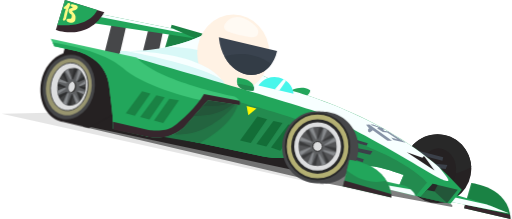
t = 0.00 s
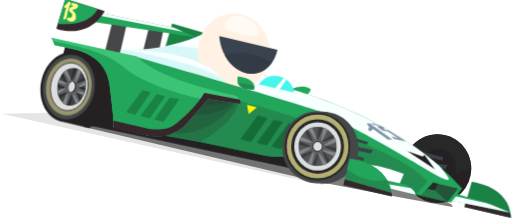
t = 0.15 s
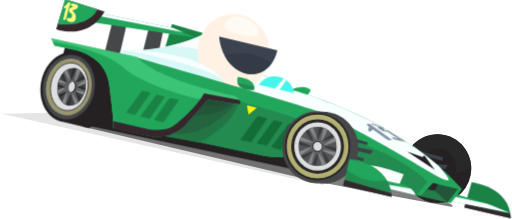
t = 0.30 s
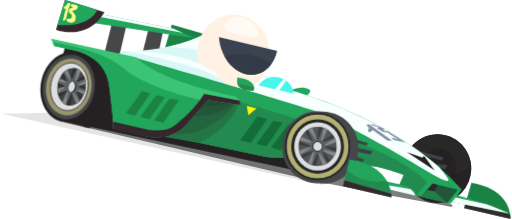
t = 0.45 s

The animated SVG that drew these frames (rendered in a browser with its animation timeline set to each time). Animation: 4 CSS @keyframes rules; one cycle of 0.60 s, repeats indefinitely.

<svg xmlns="http://www.w3.org/2000/svg" xmlns:xlink="http://www.w3.org/1999/xlink" viewBox="0 0 551 236">
  <defs>
    <clipPath id="clip-left-wheel" x="52.48" y="68.52" width="50.35" height="50.35" maskUnits="userSpaceOnUse">
      <ellipse cx="76.77" cy="93.53" rx="20.45" ry="15.17" transform="translate(-29.2 151.96) rotate(-79.49)" fill="#424344"/>
    </clipPath>
    <clipPath id="clip-right-wheel" x="316.69" y="132.66" width="50.35" height="50.35" maskUnits="userSpaceOnUse">
      <ellipse cx="341.87" cy="157.83" rx="20.49" ry="21.15" fill="#545557"/>
    </clipPath>
  </defs>
  <g id="Layer-p2">
    <polygon points="101.75 120.45 1.32 122.46 348.47 199.62 347.9 162.92 101.75 120.45" opacity="0.1"/>
    <polygon points="89.16 136.61 338.17 195.05 421.34 210.97 486.99 223.1 486.99 220.93 473.53 213.04 397.12 195.28 247.32 156.06 101.75 112.98 89.16 136.61" opacity="0.5"/>
    <g>
      <ellipse cx="471.12" cy="181.75" rx="36.43" ry="37.1" fill="#262223"/>
      <path d="M473,190.5c17.75-2.56,28.32-6.79,34.54-10.53-.91-19.66-16.85-35.32-36.38-35.32-20.12,0-36.43,16.61-36.43,37.1,0,.51,0,1,0,1.53C442.06,188.56,454.12,193.23,473,190.5Z" fill="#282828"/>
      <ellipse cx="472.13" cy="182.48" rx="18.97" ry="22.62" fill="#252122"/>
      <polygon points="441.07 160.03 477.21 169.53 476.36 173.35 447.73 165.7 450.57 174.63 481.75 177.89 479.91 182.14 444.76 177.89 441.07 160.03" fill="#3b4049"/>
    </g>
    <g id="car-body2">
      <path d="M312.38,98s11.41-7.08,21.47-.85c0,0,.64,6.38-10.74,8.29Z" fill="#22a65b"/>
      <g>
        <path d="M549.73,236c-.94-34.49-42.19-38.83-42.19-38.83l-7.79,27.21Z" fill="#1a8244"/>
        <path d="M499.75,224.38l50,11.62a41.75,41.75,0,0,0-.36-4.45L500.92,220.3Z" fill="#36272d"/>
        <g>
          <path d="M547.37,229.76s-21.83-9.26-30-11.71l-32.78-9.83-4.92,8.22Z" fill="#22a65b"/>
          <path d="M486.52,212.09l-3.5,5,64.35,12.65s-13.27-5.63-23-9.27Z" fill="#f7ffff"/>
        </g>
      </g>
      <g>
        <path d="M270.28,75.49l34.37,16.3,9.05,6.07S429.59,127,497.2,204.54L485.15,219.7l-36.85-8.5-19-10.21,5.24-12.47s-31.11-11.55-39.4-9l-16.25,5.17L186,89.17,207.21,59.4Z" fill="#22a65b"/>
        <path d="M304.65,91.79l-34.37-16.3L240.88,68,209.2,87.81c30.61,7.37,135.21,34.43,135.21,34.43L362,129.7s43.73,23,76.75,42.45,39.33,23.17,43.66,22.89c2.28-.15-3.59-7.75-9.63-14.87C405,120.82,313.7,97.86,313.7,97.86Z" fill="#f7ffff"/>
        <g>
          <path d="M447.87,211l12-14.37s-21.59-26.36-94.3-49.32c0,0-4.27,12.35-9.06,26.31l22.43,11.1,16.25-5.17c8.29-2.55,39.4,9,39.4,9L429.31,201Z" fill="#238b4f"/>
          <polygon points="381.26 150.11 396 154.29 394.65 157.06 383.39 153.94 382.89 159.25 401.03 162.87 398.62 166.69 382.04 162.94 381.54 168.68 391.68 171.51 390.47 174.77 377.65 170.52 381.26 150.11" fill="#3b4049"/>
        </g>
        <g>
          <polygon points="452.87 212.25 481.64 218.89 492.94 204.39 465.94 198.09 452.87 212.25" fill="#235639"/>
          <polygon points="466.11 209.64 471.2 199.31 465.94 198.09 457.96 206.73 466.11 209.64" fill="#282828"/>
          <polygon points="452.87 212.25 481.35 218.82 468 206.33 459.72 204.83 452.87 212.25" fill="#237e49"/>
        </g>
        <g>
          <path d="M316,101.16a20.71,20.71,0,0,0-37.83-9Z" fill="#47f6eb"/>
          <path d="M295.6,96.33l5.06,1.2,7.25-10.43a21.89,21.89,0,0,0-2.69-1.71Z" fill="#f7ffff"/>
        </g>
      </g>
      <g>
        <g>
          <path d="M176.46,54.72c.42-.7,8.22-28.06,8.22-28.06l41,11.77Z" fill="#1a8244"/>
          <polygon points="120.12 25.6 111.97 57.84 127.77 62.02 135.78 27.44 120.12 25.6" fill="#464749"/>
          <polygon points="159.52 31.91 152.72 58.98 170.29 57.56 175.37 33.37 159.52 31.91" fill="#464749"/>
          <g>
            <path d="M129.33,55s51,3.31,94.89-19.94l-6.8,53.72Z" fill="#d8f8f7"/>
            <path d="M221.54,56.17,224.22,35a167.75,167.75,0,0,1-43,15.27C191.26,50.79,211.72,52.28,221.54,56.17Z" fill="#f7ffff"/>
          </g>
          <polygon points="108.78 15.32 186.24 31.05 210.33 41.47 99.14 24.82 108.78 15.32" fill="#22a65b"/>
          <polygon points="106.08 17.98 196.74 35.6 186.24 31.05 108.78 15.32 106.08 17.98" fill="#f7ffff"/>
        </g>
        <g>
          <path d="M69.64,0,59.81,32.28S93.92,44.85,112,13.1Z" fill="#36272d"/>
          <path d="M104.52,10.8,69.64,0,61.46,26.88C68.33,27.67,94.9,29.4,104.52,10.8Z" fill="#22a65b"/>
          <path d="M73.56,3.36h-.18c-.24-.07-.66.17-.66.17s-.5.25-.56.48a4.46,4.46,0,0,1-1.49,2c-.09.09-1.22,1-1.56,1.25a5.73,5.73,0,0,0-.78.85,1.19,1.19,0,0,0-.06.34,1.68,1.68,0,0,0,.39.9,1.37,1.37,0,0,0,.45.25c.19,0,1-.19,1.15-.18.71,0-.29,2.23-.4,2.48a65,65,0,0,0-1.67,7.23c-.24.62-.5,1.24-.8,1.84-.2.42.6,1.21.83,1.27,1,.27,1.57-.35,2.08-1.11a5.26,5.26,0,0,0,.62-1.23c.15-.52,1.89-8,1.89-8s.7-2.43,1.2-3.78A12.76,12.76,0,0,0,75.18,5C75.28,3.65,74.46,3.05,73.56,3.36Z" fill="#fffb84"/>
          <path d="M79.88,5.13a5.36,5.36,0,0,0-1.72-.61,4,4,0,0,0-1.37.08,1.29,1.29,0,0,0-.58.17,1.53,1.53,0,0,0-.42.6c-.21.24.08,1,.09,1.06.11.44,1.21.83,1.31.94s.88.63.56,1c-.08.09-.39.1-.88.19C75.8,9,74.82,9,74.16,10.09A3.42,3.42,0,0,0,74,13.5a5.21,5.21,0,0,0,1.47,1.63c.4.27.93.38,1.33.65.18,1,.33,3.36-.62,4.11s-2.12.18-3.2.22a1.48,1.48,0,0,0-1.5.91c-.94,2.51,2.87,3.35,4.44,3.47a4.68,4.68,0,0,0,5.06-4.09c.66-3.34-.87-5.21-2.94-7.51l-.09-.08c-1.1-1.28.46-1.19,1.08-1.43.81-.32,1.64-.69,2.43-1a3.47,3.47,0,0,0,2-2.5C83.54,6.28,81.69,5.52,79.88,5.13Z" fill="#fffb84"/>
        </g>
      </g>
      <g>
        <ellipse cx="251.06" cy="57.42" rx="38.93" ry="41.67" fill="#fff2e4"/>
        <path d="M248.6,35.17S234,31.76,245.48,21.7s29.06,4.25,31.46,8.79S278.36,41.69,268,40A134.94,134.94,0,0,1,248.6,35.17Z" fill="#fffaf3"/>
        <path d="M298.2,54.87c-2.85,13-11.28,23.07-22.86,25.34-17.07,3.34-34.5-11.53-38.93-33.23a52.85,52.85,0,0,1-.92-6.72Z" fill="#3a434f"/>
        <path d="M292.09,69c-19.43-14.15-39.67-11.46-50.71-8.23,7.47,13.82,20.82,22.05,34,19.48A27,27,0,0,0,292.09,69Z" fill="#333c46"/>
      </g>
      <g>
        <path d="M128.31,59.7l1-4.74s92.54-2.73,113.5,37.32Z" fill="#f7ffff"/>
        <path d="M242.83,92.28a38.11,38.11,0,0,0-3.89-6C217.67,71.54,156.19,58.93,135.17,55c-3.49,0-5.84,0-5.84,0l-1,4.74Z" fill="#d8f8f7"/>
      </g>
      <g>
        <path d="M94.68,136.43,322,184.55,311.1,162.37s4.3,7.57-19,4.39L141.78,138.11,123.87,97Z" fill="#252122"/>
        <path d="M146.55,62.71s203.83,58.09,211.56,64l18.05,10-69.45,33s-7.51,1.7-23.39-1.13L169.69,144.67Z" fill="#22a65b"/>
        <path d="M216.94,99.18l-51.59,7.65-4.08,8L173,145.12l110.3,23.42c15.88,2.83,23.39,1.13,23.39,1.13l19.75-9.38,11.71-24.21C313.51,123.89,216.94,99.18,216.94,99.18Z" fill="#238b4f"/>
        <g>
          <polygon points="265.42 114.15 267.21 124.22 276 116.94 265.42 114.15" fill="#fff700"/>
          <polygon points="277.09 125.52 287.43 128.45 269.86 154.08 258.34 151.39 277.09 125.52" fill="#136d37"/>
          <polygon points="294.31 130.27 304.02 132.61 286.72 157.84 276 155.28 294.31 130.27" fill="#136d37"/>
          <polygon points="310.32 134.09 291.69 158.97 301.75 162.37 319.54 136.15 310.32 134.09" fill="#136d37"/>
        </g>
      </g>
      <g>
        <path d="M272.69,97.81s5.25-10.91-17-14.17C255.69,83.64,249.59,98.09,272.69,97.81Z" fill="#22a65b"/>
        <path d="M272.69,97.81a7.23,7.23,0,0,0,.43-4c-6.09-1.6-13.52-2.87-17.79-3.53C256.45,94,260.51,98,272.69,97.81Z" fill="#238b4f"/>
      </g>
      <g>
        <polygon points="454.82 170.09 456.61 168.02 467.86 183.75 438.05 164.05 454.82 170.09" fill="#252122"/>
        <polygon points="394.13 134.31 397.58 134.07 422.11 151.6 417.19 151.78 401.34 140.26 398.06 142.92 396.24 141.61 396.19 139.5 397.28 138.11 394.13 134.31" fill="#8693a6"/>
        <polygon points="399.17 134.07 401.57 134.16 412.82 138.39 413.33 140.79 417.97 141.64 436.82 153.76 423.6 150.93 421.19 148.2 428.31 150.39 416.94 142.92 412.26 142.35 406.17 138.49 407.37 137.39 399.33 134.77 399.17 134.07" fill="#8693a6"/>
      </g>
    </g>
    <g>
      <path d="M131.43,118l-5.57-50.57L70.2,48.72l-2.3,8.59h0C56.42,61.25,46.75,73,43.92,88.23c-3.58,19.34,5.15,37.43,19.78,42.19h0a24.69,24.69,0,0,0,3.1.79l.41.06,28.11,6.83Z" fill="#252122"/>
      <ellipse cx="73.77" cy="93.76" rx="34.98" ry="27.87" transform="translate(-31.88 149.19) rotate(-79.49)" fill="#464749"/>
      <ellipse cx="73.77" cy="93.76" rx="30.79" ry="24.54" transform="translate(-31.88 149.19) rotate(-79.49)" fill="#98956f"/>
      <ellipse cx="74.24" cy="93.48" rx="25.89" ry="20.05" transform="translate(-31.22 149.43) rotate(-79.49)" fill="#dddedf" stroke="#464749" stroke-miterlimit="10"/>
      <ellipse cx="76.77" cy="93.53" rx="20.45" ry="15.17" transform="translate(-29.2 151.96) rotate(-79.49)" fill="#424344"/>
      <g clip-path="url(#clip-left-wheel)">
        <g id="car-wheel-left">
          <path d="M101.7,85.49l-1.3-3.12a.78.78,0,0,0-1-.41L84.08,88.35a.77.77,0,0,1-1-1l6.59-15.22a.76.76,0,0,0-.4-1l-3.09-1.34a.77.77,0,0,0-1,.4L78.61,85.32a.77.77,0,0,1-1.43,0l-5.67-15.5a.77.77,0,0,0-1-.45l-3.17,1.16a.75.75,0,0,0-.45,1l5.87,16a.77.77,0,0,1-1,1L56.07,81.68a.76.76,0,0,0-1,.4l-1.35,3.1a.78.78,0,0,0,.4,1l15.61,6.75a.77.77,0,0,1,0,1.41L54,100.9a.77.77,0,0,0-.41,1l1.3,3.11a.76.76,0,0,0,1,.41L71.23,99a.77.77,0,0,1,1,1l-6.59,15.23a.77.77,0,0,0,.4,1l3.1,1.34a.77.77,0,0,0,1-.4l6.55-15.15a.77.77,0,0,1,1.43,0l5.68,15.5a.76.76,0,0,0,1,.46L88,116.92a.78.78,0,0,0,.46-1l-5.88-16a.77.77,0,0,1,1-1l15.67,6.78a.77.77,0,0,0,1-.4l1.34-3.09a.77.77,0,0,0-.4-1l-15.6-6.76a.76.76,0,0,1,0-1.41l15.68-6.55A.77.77,0,0,0,101.7,85.49Z" fill="#888b8e"/>
          <path d="M99.55,80.81,97.65,78a.77.77,0,0,0-1.07-.2L82.87,87.17a.77.77,0,0,1-1.18-.79l3.39-16.24a.77.77,0,0,0-.6-.91l-3.3-.69a.77.77,0,0,0-.91.59L76.9,85.3a.77.77,0,0,1-1.4.24l-8.69-14a.76.76,0,0,0-1.06-.24L62.88,73a.78.78,0,0,0-.25,1.06l9,14.52a.77.77,0,0,1-.81,1.15L54.1,86.28a.76.76,0,0,0-.91.59l-.69,3.31a.76.76,0,0,0,.59.9l16.65,3.47A.77.77,0,0,1,70,95.94l-14,9.58a.77.77,0,0,0-.21,1.06l1.91,2.79a.76.76,0,0,0,1.06.2l13.71-9.34a.76.76,0,0,1,1.18.79l-3.38,16.24a.77.77,0,0,0,.59.91l3.31.68a.75.75,0,0,0,.9-.59l3.37-16.16a.77.77,0,0,1,1.41-.25l8.68,14a.78.78,0,0,0,1.06.25l2.87-1.78a.76.76,0,0,0,.25-1l-9-14.52a.77.77,0,0,1,.81-1.16l16.72,3.49a.78.78,0,0,0,.91-.6l.68-3.3a.77.77,0,0,0-.59-.91L85.58,92.84a.76.76,0,0,1-.28-1.38l14-9.58A.77.77,0,0,0,99.55,80.81Z" opacity="0.3"/>
        </g>
      </g>
      <ellipse cx="77.66" cy="93.7" rx="5.95" ry="4.15" transform="translate(-28.63 152.96) rotate(-79.49)" fill="#323231"/>
      <path d="M78,87.81c-2,.13-3.89,2.25-4.43,5.13s.48,5.53,2.29,6.38c2-.14,3.9-2.26,4.43-5.13S79.82,88.65,78,87.81Z" fill="#dddedf"/>
    </g>
    <g>
      <path d="M385.85,159.21c0-19.31-13.76-35.32-31.75-38.25h0c-1.93-.32-10.92-.9-12.64-.9-20.82,0-37.7,17.34-37.7,38.73s16.88,38.73,37.7,38.73c.34,0,8.11.39,8.8.35l1.13-.09C370.68,196.11,385.85,179.48,385.85,159.21Z" fill="#464749"/>
      <ellipse cx="341.87" cy="157.83" rx="34.29" ry="35.38" fill="#b4b073" stroke="#282828" stroke-miterlimit="10" stroke-width="2"/>
      <ellipse cx="341.87" cy="157.83" rx="28.48" ry="29.38" fill="#282828"/>
      <ellipse cx="341.87" cy="157.83" rx="25.21" ry="26.01" fill="#dddedf"/>
      <ellipse cx="341.87" cy="157.83" rx="20.49" ry="21.15" fill="#545557"/>
      <g clip-path="url(#clip-right-wheel)">
        <g id="car-wheel-right">
          <path d="M365.91,149.63l-1.3-3.12a.78.78,0,0,0-1-.41l-15.31,6.39a.77.77,0,0,1-1-1l6.59-15.23a.77.77,0,0,0-.4-1l-3.09-1.34a.77.77,0,0,0-1,.4l-6.56,15.15a.76.76,0,0,1-1.42,0l-5.68-15.5a.78.78,0,0,0-1-.46l-3.17,1.17a.76.76,0,0,0-.45,1l5.87,16a.77.77,0,0,1-1,1l-15.67-6.78a.77.77,0,0,0-1,.4l-1.34,3.09a.76.76,0,0,0,.4,1l15.6,6.76a.77.77,0,0,1,0,1.41L318.24,165a.76.76,0,0,0-.41,1l1.3,3.12a.76.76,0,0,0,1,.41l15.31-6.39a.76.76,0,0,1,1,1l-6.59,15.23a.77.77,0,0,0,.4,1l3.1,1.34a.78.78,0,0,0,1-.4l6.55-15.15a.77.77,0,0,1,1.43,0l5.68,15.5a.75.75,0,0,0,1,.45l3.17-1.16a.76.76,0,0,0,.46-1l-5.88-16a.77.77,0,0,1,1-1l15.67,6.78a.77.77,0,0,0,1-.4l1.34-3.1a.76.76,0,0,0-.4-1l-15.6-6.76a.76.76,0,0,1,0-1.41l15.68-6.55A.76.76,0,0,0,365.91,149.63Z" fill="#888b8e"/>
          <path d="M363.76,145l-1.9-2.79a.77.77,0,0,0-1.07-.2l-13.71,9.35a.77.77,0,0,1-1.18-.8l3.39-16.24a.76.76,0,0,0-.6-.9l-3.3-.69a.77.77,0,0,0-.91.59l-3.37,16.16a.76.76,0,0,1-1.4.25l-8.69-14a.77.77,0,0,0-1.06-.25l-2.87,1.78a.76.76,0,0,0-.24,1.06l9,14.52a.76.76,0,0,1-.81,1.15l-16.71-3.48a.77.77,0,0,0-.91.59l-.69,3.3a.76.76,0,0,0,.59.91L334,158.69a.77.77,0,0,1,.27,1.39l-14,9.58a.76.76,0,0,0-.2,1.06l1.9,2.79a.76.76,0,0,0,1.06.2l13.71-9.35a.77.77,0,0,1,1.18.79l-3.38,16.25a.76.76,0,0,0,.59.9l3.31.69a.76.76,0,0,0,.9-.59l3.37-16.16A.77.77,0,0,1,344,166l8.68,14a.78.78,0,0,0,1.06.25l2.87-1.78a.77.77,0,0,0,.25-1.06l-9-14.52a.77.77,0,0,1,.81-1.15l16.72,3.48a.77.77,0,0,0,.91-.59l.69-3.3a.77.77,0,0,0-.6-.91L349.79,157a.77.77,0,0,1-.28-1.39L363.56,146A.76.76,0,0,0,363.76,145Z" opacity="0.3"/>
        </g>
      </g>
      <ellipse cx="341.87" cy="157.83" rx="5.09" ry="5.25" fill="#dddedf" stroke="#282828" stroke-miterlimit="10"/>
    </g>
    <g id="car-body1">
      <g>
        <g>
          <path d="M171.92,146.85l42.66,7.23s35.72-17.29,42-43.51L201,97Z" fill="#237546"/>
          <path d="M183.78,143.78S217,154.46,255.12,110.9L206.36,96Z" fill="#23643f"/>
          <path d="M206.36,124.69s28.16,3.22,46-14.08l-42.62-11Z" fill="#235639"/>
          <path d="M215.53,113.45s22.11,3.12,34.86-3.78l-39.59-7.94Z" fill="#234c35"/>
        </g>
        <path d="M54.35,41.83l3.76,8.08,22.44,4.86S113.2,61,117,91.43s4.72,39.31,4.44,47.25L157,146.8s22.82,6.43,40.53-9.45L223.51,108l34.44,5.1s2.55-4.87-5.48-9.12c0,0-82.25-16-105.64-42Z" fill="#3cc476"/>
        <path d="M222.44,109.23c-21.19-3.35-70.33-17.68-90.63-36.08-20-18.09-64.71-25.78-75.65-27.43l2,4.19,22.44,4.86S113.2,61,117,91.43s4.72,39.31,4.44,47.25L157,146.8s22.82,6.43,40.53-9.45Z" fill="#22a65b"/>
        <g>
          <polygon points="135.21 122.05 152.69 98.33 161.67 100.88 144.94 124.69 135.21 122.05" fill="#1a8244"/>
          <polygon points="150.71 126.02 168.09 102.68 177.07 104.76 160.63 128.85 150.71 126.02" fill="#1a8244"/>
          <polygon points="165.54 129.89 182.08 106.46 192.38 108.06 175.47 132.63 165.54 129.89" fill="#1a8244"/>
        </g>
        <path d="M185.88,136.65c-9.49,6.66-27.28,3.11-27.28,3.11l-37.28-8.57.11,8.34,35.75,7.6s22.68,6.1,40.39-9.78L223.51,108l34.44,5.1a5.08,5.08,0,0,0-.25-4.43l-38.3-7.41C211.75,114.46,195.38,130,185.88,136.65Z" fill="#36272d"/>
      </g>
      <g>
        <g>
          <path d="M413.48,195l22.87,5.2s9.82,5.27,10.74,10.94l-34.37-8.37Z" fill="#22a65b"/>
          <path d="M413.19,202.88l33.9,8.25c-.42-2.61-2.73-5.13-5.1-7.1l-24.92-4.41Z" fill="#f7ffff"/>
        </g>
        <g>
          <path d="M376.16,172.22l-7,28.44L421.42,213S422.74,179.21,376.16,172.22Z" fill="#238b4f"/>
          <path d="M416,194.89c-5.57-9.23-16.89-19.22-39.88-22.67l-2.81,11.41C379.81,189.26,394.87,199.49,416,194.89Z" fill="#22a65b"/>
          <path d="M369.17,200.66,421.42,213a26,26,0,0,0-.29-4l-50.46-14.54Z" fill="#36272d"/>
        </g>
      </g>
    </g>
  </g>
  <style>
    #car-body1,
    #car-body2 {
      -webkit-animation: moveCar 0.2s ease-in-out 0s infinite alternate;
              animation: moveCar 0.2s ease-in-out 0s infinite alternate;
    }

    #car-wheel-left {
      -webkit-transform-origin: 76.93px 93.76px;
          -ms-transform-origin: 76.93px 93.76px;
              transform-origin: 76.93px 93.76px;
      -webkit-transform: rotate(-360deg);
          -ms-transform: rotate(-360deg);
              transform: rotate(-360deg);
      -webkit-animation: rotateWheel 0.6s linear 0s infinite;
              animation: rotateWheel 0.6s linear 0s infinite;
    }

    #car-wheel-right {
      -webkit-transform-origin: 341.87px 157.83px;
          -ms-transform-origin: 341.87px 157.83px;
              transform-origin: 341.87px 157.83px;
      -webkit-transform: rotate(-360deg);
          -ms-transform: rotate(-360deg);
              transform: rotate(-360deg);
      -webkit-animation: rotateWheel 0.6s linear 0s infinite;
              animation: rotateWheel 0.6s linear 0s infinite;
    }

    @-webkit-keyframes moveCar {
      to {
        -webkit-transform: translate(0.5px, -1.5px);
                transform: translate(0.5px, -1.5px);
      }
    }

    @keyframes moveCar {
      to {
        -webkit-transform: translate(0.5px, -1.5px);
                transform: translate(0.5px, -1.5px);
      }
    }

    @-webkit-keyframes rotateWheel {
      to {
        -webkit-transform: rotate(0deg);
                transform: rotate(0deg);
      }
    }

    @keyframes rotateWheel {
      to {
        -webkit-transform: rotate(0deg);
                transform: rotate(0deg);
      }
    }
  </style>
</svg>
